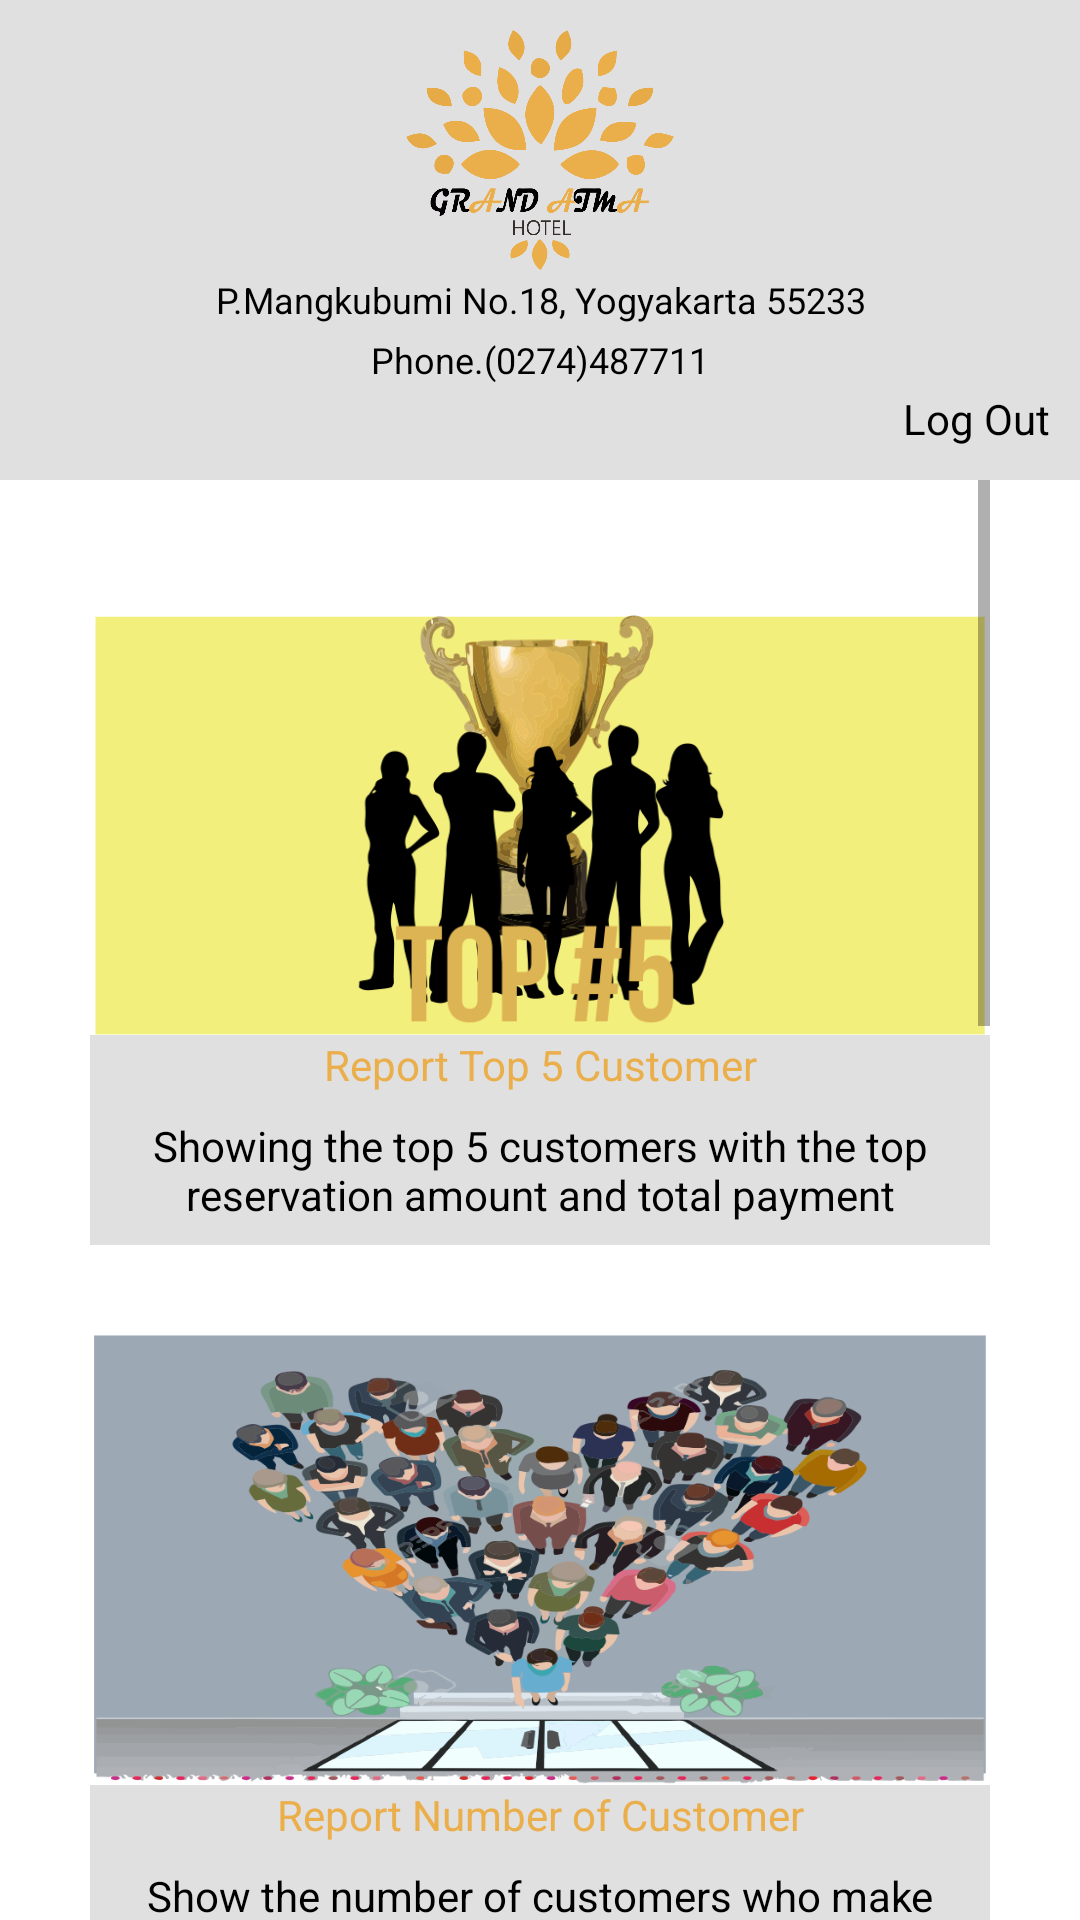

Android layout source for this screen:
<!-- AndroidManifest.xml: fallback theme Theme.MaterialComponents.DayNight.NoActionBar -->
<!-- res/layout/activity_admin.xml -->
<?xml version="1.0" encoding="utf-8"?>
<LinearLayout xmlns:android="http://schemas.android.com/apk/res/android"
    xmlns:app="http://schemas.android.com/apk/res-auto"
    xmlns:tools="http://schemas.android.com/tools"
    android:layout_width="match_parent"
    android:layout_height="match_parent"
    tools:context="com.example.wk.sigah.controller.Admin"
    android:background="@color/colorPrimary">

    <LinearLayout
        android:layout_width="match_parent"
        android:layout_height="match_parent"
        android:orientation="vertical">
        <LinearLayout
            android:layout_width="match_parent"
            android:layout_height="160dp"
            android:orientation="vertical"
            android:background="@color/line">
            <ImageView
                android:layout_width="match_parent"
                android:layout_height="80dp"
                android:src="@drawable/sigahlogo"
                android:layout_marginTop="10dp"/>
            <TextView
                android:layout_width="match_parent"
                android:layout_height="20sp"
                android:textColor="@color/black"
                android:text="P.Mangkubumi No.18, Yogyakarta 55233"
                android:gravity="center"
                android:textSize="12sp"/>
            <TextView
                android:layout_width="match_parent"
                android:layout_height="20sp"
                android:textColor="@color/black"
                android:text="Phone.(0274)487711"
                android:gravity="center"
                android:textSize="12sp"/>
            <TextView
                android:id="@+id/txtLogOut"
                android:layout_width="match_parent"
                android:layout_height="20dp"
                android:textColor="@color/black"
                android:text="Log Out"
                android:gravity="end"
                android:layout_marginRight="10dp"
                android:clickable="true"
                android:onClick="onClickLogOutListener"/>
        </LinearLayout>
        <ScrollView
            android:layout_width="300dp"
            android:layout_height="match_parent"
            android:layout_gravity="center">
            <LinearLayout
                android:layout_width="match_parent"
                android:layout_height="match_parent"
                android:orientation="vertical"
                android:layout_marginTop="25dp">
                <LinearLayout
                    android:id="@+id/report1"
                    android:layout_width="match_parent"
                    android:layout_height="wrap_content"
                    android:orientation="vertical"
                    android:layout_marginTop="20dp"
                    android:onClick="onClickReportOne">
                    <ImageView
                        android:layout_width="match_parent"
                        android:layout_height="140dp"
                        android:src="@drawable/toppel"/>
                    <LinearLayout
                        android:layout_width="match_parent"
                        android:layout_height="70dp"
                        android:background="@color/line"
                        android:orientation="vertical"
                        android:layout_marginBottom="10dp">
                        <TextView
                            android:layout_width="match_parent"
                            android:layout_height="20dp"
                            android:gravity="center"
                            android:textColor="@color/main1"
                            android:text="Report Top 5 Customer"/>
                        <TextView
                            android:gravity="center"
                            android:layout_width="match_parent"
                            android:layout_height="match_parent"
                            android:layout_gravity="center"
                            android:textColor="@color/black"
                            android:text="Showing the top 5 customers with the top reservation amount and total payment"/>
                    </LinearLayout>
                </LinearLayout>

                <LinearLayout
                    android:id="@+id/report2"
                    android:layout_width="match_parent"
                    android:layout_height="wrap_content"
                    android:orientation="vertical"
                    android:layout_marginTop="20dp"
                    android:onClick="onClickReportTwo">

                    <ImageView
                        android:id="@+id/imageView"
                        android:layout_width="match_parent"
                        android:layout_height="150dp"
                        android:src="@drawable/newpel" />

                    <LinearLayout
                        android:layout_width="match_parent"
                        android:layout_height="70dp"
                        android:background="@color/line"
                        android:orientation="vertical"
                        android:layout_marginBottom="10dp">
                        <TextView
                            android:layout_width="match_parent"
                            android:layout_height="20dp"
                            android:gravity="center"
                            android:textColor="@color/main1"
                            android:text="Report Number of Customer"/>
                        <TextView
                            android:gravity="center"
                            android:layout_width="match_parent"
                            android:layout_height="match_parent"
                            android:layout_gravity="center"
                            android:textColor="@color/black"
                            android:text="Show the number of customers who make transactions or reservation in a given year"/>
                    </LinearLayout>
                </LinearLayout>

                <LinearLayout
                    android:id="@+id/report3"
                    android:layout_width="match_parent"
                    android:layout_height="wrap_content"
                    android:orientation="vertical"
                    android:layout_marginTop="20dp"
                    android:onClick="onClickReportThree">

                    <ImageView
                        android:layout_width="match_parent"
                        android:layout_height="150dp"
                        android:src="@drawable/pelinroom" />

                    <LinearLayout
                        android:layout_width="match_parent"
                        android:layout_height="70dp"
                        android:background="@color/line"
                        android:orientation="vertical"
                        android:layout_marginBottom="10dp">
                        <TextView
                            android:layout_width="match_parent"
                            android:layout_height="20dp"
                            android:gravity="center"
                            android:textColor="@color/main1"
                            android:text="Report Customer in Specific Room"/>
                        <TextView
                            android:gravity="center"
                            android:layout_width="match_parent"
                            android:layout_height="match_parent"
                            android:layout_gravity="center"
                            android:textColor="@color/black"
                            android:text="Show the number of customers making reservations in a particular room by group or personal"/>
                    </LinearLayout>
                </LinearLayout>

                <LinearLayout
                    android:id="@+id/report4"
                    android:layout_width="match_parent"
                    android:layout_height="wrap_content"
                    android:orientation="vertical"
                    android:layout_marginTop="20dp"
                    android:onClick="onClickReportFour">

                    <ImageView
                        android:layout_width="match_parent"
                        android:layout_height="150dp"
                        android:src="@drawable/income" />

                    <LinearLayout
                        android:layout_width="match_parent"
                        android:layout_height="70dp"
                        android:background="@color/line"
                        android:orientation="vertical"
                        android:layout_marginBottom="10dp">
                        <TextView
                            android:layout_width="match_parent"
                            android:layout_height="20dp"
                            android:gravity="center"
                            android:textColor="@color/main1"
                            android:text="Report Show Income by Customer"/>
                        <TextView
                            android:gravity="center"
                            android:layout_width="match_parent"
                            android:layout_height="match_parent"
                            android:layout_gravity="center"
                            android:textColor="@color/black"
                            android:text="Show monthly amount of income and type of reservation (personal or group)"/>
                    </LinearLayout>
                </LinearLayout>

                <LinearLayout
                    android:id="@+id/report5"
                    android:layout_width="match_parent"
                    android:layout_height="wrap_content"
                    android:orientation="vertical"
                    android:layout_marginTop="20dp"
                    android:onClick="onClickReportFive">

                    <ImageView
                        android:layout_width="match_parent"
                        android:layout_height="150dp"
                        android:src="@drawable/income" />

                    <LinearLayout
                        android:layout_width="match_parent"
                        android:layout_height="70dp"
                        android:background="@color/line"
                        android:orientation="vertical"
                        android:layout_marginBottom="10dp">
                        <TextView
                            android:layout_width="match_parent"
                            android:layout_height="20dp"
                            android:gravity="center"
                            android:textColor="@color/main1"
                            android:text="Report Income Branch"/>
                        <TextView
                            android:gravity="center"
                            android:layout_width="match_parent"
                            android:layout_height="match_parent"
                            android:layout_gravity="center"
                            android:textColor="@color/black"
                            android:text="Displays annual revenue amounts on all branches"/>
                    </LinearLayout>
                </LinearLayout>
            </LinearLayout>
        </ScrollView>
    </LinearLayout>

</LinearLayout>
<!-- resources referenced by this layout -->
<resources>
  <color name="black">#000000</color>
  <color name="colorPrimary">#ffffff</color>
  <color name="line">#E0E0E0</color>
  <color name="main1">#EAAE4A</color>
  <!-- drawable income: png bitmap (drawable, 205349 bytes) -->
  <!-- drawable newpel: png bitmap (drawable, 213075 bytes) -->
  <!-- drawable pelinroom: png bitmap (drawable, 170932 bytes) -->
  <!-- drawable sigahlogo: png bitmap (drawable, 104227 bytes) -->
  <!-- drawable toppel: png bitmap (drawable, 73041 bytes) -->
</resources>
